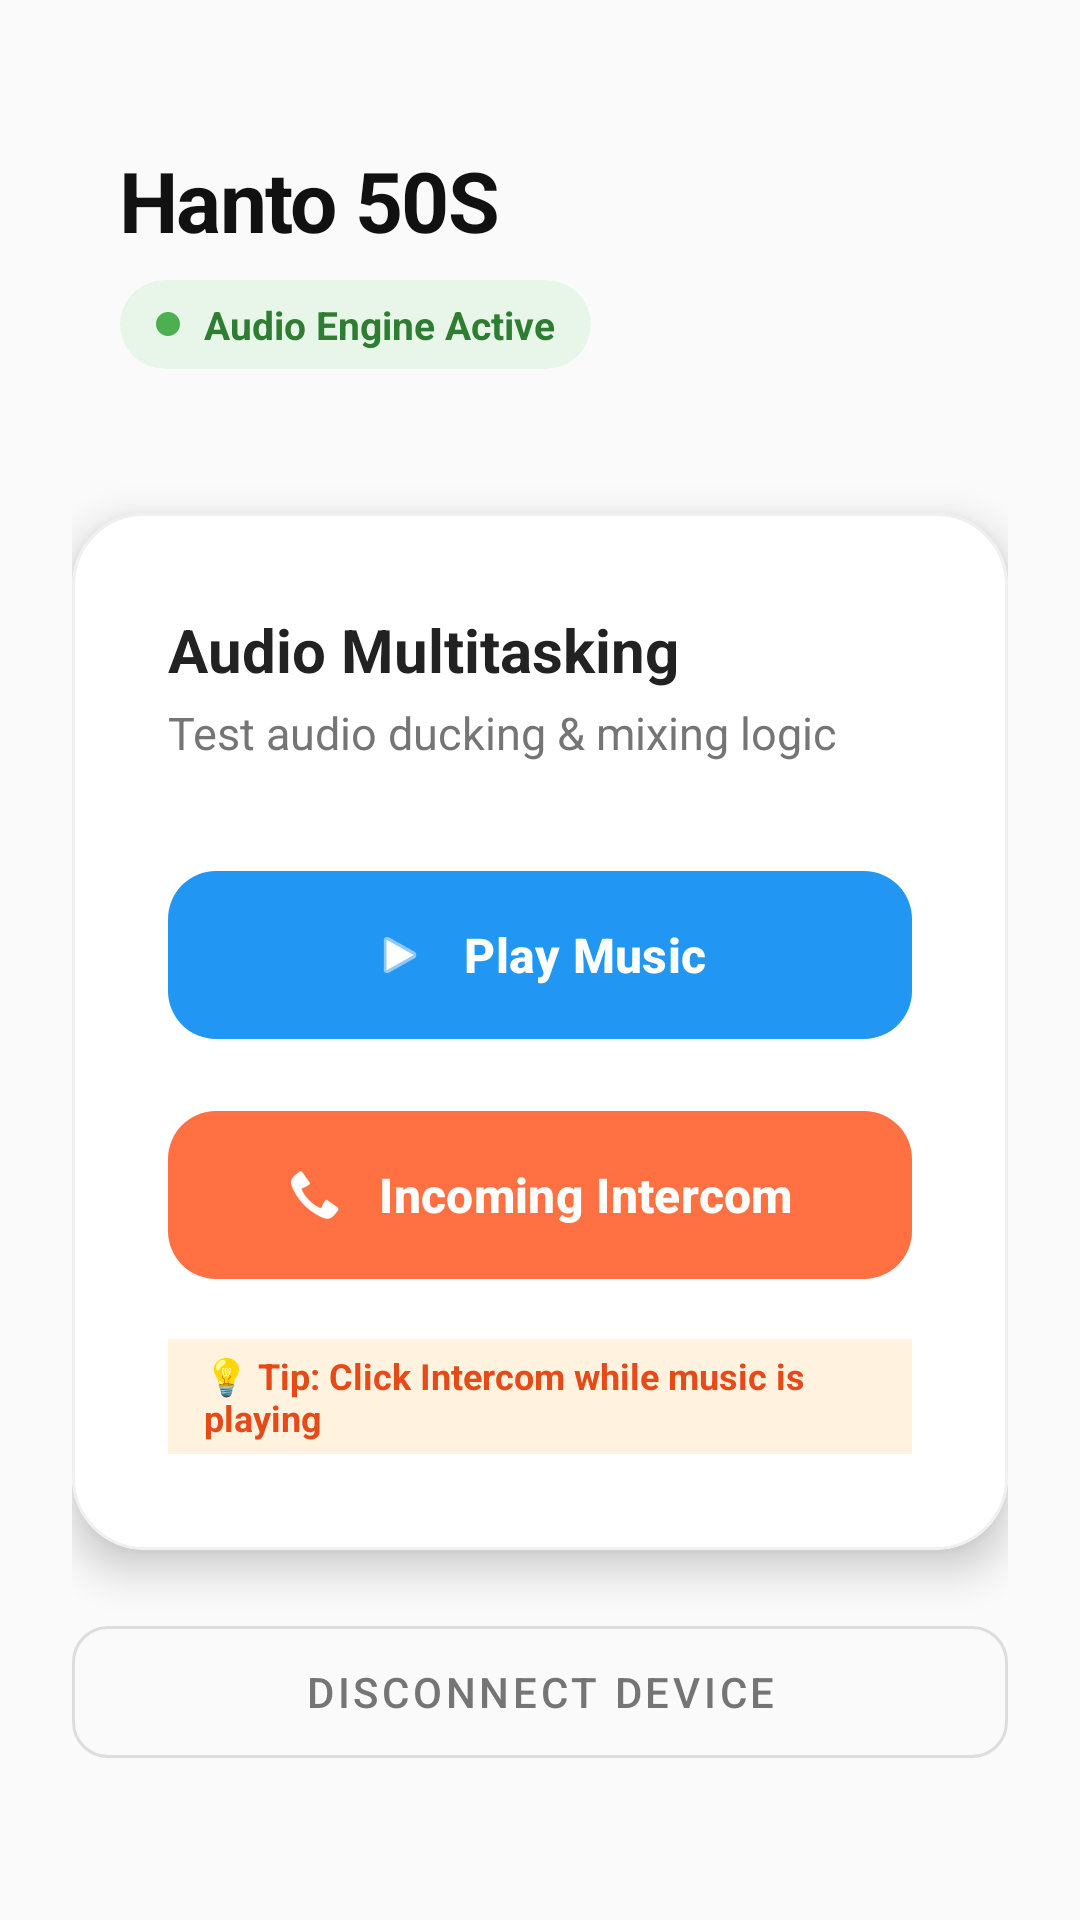

Write the Android layout XML for this screen, with the resource values it uses.
<!-- AndroidManifest.xml: application theme Theme.RideSync -->
<!-- res/layout/activity_dashboard.xml -->
<?xml version="1.0" encoding="utf-8"?>
<androidx.constraintlayout.widget.ConstraintLayout xmlns:android="http://schemas.android.com/apk/res/android"
    xmlns:app="http://schemas.android.com/apk/res-auto"
    android:id="@+id/main"
    android:layout_width="match_parent"
    android:layout_height="match_parent"
    android:background="#FAFAFA"
    android:padding="24dp">

    <TextView
        android:id="@+id/tv_device_name"
        android:layout_width="0dp"
        android:layout_height="wrap_content"
        android:layout_marginStart="16dp"
        android:layout_marginTop="24dp"
        android:letterSpacing="-0.02"
        android:text="Hanto 50S"
        android:textColor="#111111"
        android:textSize="28sp"
        android:textStyle="bold"
        app:layout_constraintEnd_toEndOf="parent"
        app:layout_constraintStart_toStartOf="parent"
        app:layout_constraintTop_toTopOf="parent" />

    <androidx.cardview.widget.CardView
        android:id="@+id/cv_status_badge"
        android:layout_width="wrap_content"
        android:layout_height="wrap_content"
        android:layout_marginTop="8dp"
        app:cardBackgroundColor="#E8F5E9"
        app:cardCornerRadius="50dp"
        app:cardElevation="0dp"
        app:layout_constraintStart_toStartOf="@id/tv_device_name"
        app:layout_constraintTop_toBottomOf="@id/tv_device_name">

        <LinearLayout
            android:layout_width="wrap_content"
            android:layout_height="wrap_content"
            android:gravity="center_vertical"
            android:orientation="horizontal"
            android:paddingHorizontal="12dp"
            android:paddingVertical="6dp">

            <View
                android:layout_width="8dp"
                android:layout_height="8dp"
                android:background="@drawable/shape_circle_green"
                android:backgroundTint="#4CAF50" />

            <TextView
                android:id="@+id/tv_connection_status"
                android:layout_width="wrap_content"
                android:layout_height="wrap_content"
                android:layout_marginStart="8dp"
                android:text="Audio Engine Active"
                android:textColor="#2E7D32"
                android:textSize="13sp"
                android:textStyle="bold" />
        </LinearLayout>
    </androidx.cardview.widget.CardView>

    <com.google.android.material.card.MaterialCardView
        android:id="@+id/card_audio"
        android:layout_width="match_parent"
        android:layout_height="wrap_content"
        android:layout_marginTop="48dp"
        app:cardBackgroundColor="@android:color/white"
        app:cardCornerRadius="24dp"
        app:cardElevation="8dp"
        app:layout_constraintEnd_toEndOf="parent"
        app:layout_constraintStart_toStartOf="parent"
        app:layout_constraintTop_toBottomOf="@+id/cv_status_badge"
        app:strokeColor="#F0F0F0"
        app:strokeWidth="1dp">

        <LinearLayout
            android:layout_width="match_parent"
            android:layout_height="wrap_content"
            android:orientation="vertical"
            android:padding="32dp">

            <TextView
                android:layout_width="wrap_content"
                android:layout_height="wrap_content"
                android:text="Audio Multitasking"
                android:textColor="#222222"
                android:textSize="20sp"
                android:textStyle="bold" />

            <TextView
                android:layout_width="wrap_content"
                android:layout_height="wrap_content"
                android:layout_marginTop="4dp"
                android:layout_marginBottom="32dp"
                android:text="Test audio ducking &amp; mixing logic"
                android:textColor="#757575"
                android:textSize="15sp" />

            <com.google.android.material.button.MaterialButton
                android:id="@+id/btn_play_music"
                android:layout_width="match_parent"
                android:layout_height="64dp"
                android:text="Play Music"
                android:textColor="@android:color/white"
                android:textSize="16sp"
                android:textStyle="bold"
                app:backgroundTint="#2196F3"
                app:cornerRadius="16dp"
                app:elevation="4dp"
                app:icon="@android:drawable/ic_media_play"
                app:iconGravity="textStart"
                app:iconPadding="12dp" />

            <com.google.android.material.button.MaterialButton
                android:id="@+id/btn_intercom"
                android:layout_width="match_parent"
                android:layout_height="64dp"
                android:layout_marginTop="16dp"
                android:text="Incoming Intercom"
                android:textColor="@android:color/white"
                android:textSize="16sp"
                android:textStyle="bold"
                app:backgroundTint="#FF7043"
                app:cornerRadius="16dp"
                app:elevation="4dp"
                app:icon="@android:drawable/stat_sys_phone_call"
                app:iconGravity="textStart"
                app:iconPadding="12dp" />

            <TextView
                android:layout_width="wrap_content"
                android:layout_height="wrap_content"
                android:layout_gravity="center_horizontal"
                android:layout_marginTop="16dp"
                android:background="#FFF3E0"
                android:paddingHorizontal="12dp"
                android:paddingVertical="4dp"
                android:text="💡 Tip: Click Intercom while music is playing"
                android:textColor="#E64A19"
                android:textSize="12sp"
                android:textStyle="bold" />

        </LinearLayout>
    </com.google.android.material.card.MaterialCardView>

    <com.google.android.material.button.MaterialButton
        android:id="@+id/btn_disconnect"
        style="@style/Widget.MaterialComponents.Button.OutlinedButton"
        android:layout_width="match_parent"
        android:layout_height="56dp"
        android:layout_marginBottom="24dp"
        android:text="Disconnect Device"
        android:textColor="#757575"
        android:textSize="14sp"
        app:cornerRadius="12dp"
        app:layout_constraintBottom_toBottomOf="parent"
        app:layout_constraintEnd_toEndOf="parent"
        app:layout_constraintStart_toStartOf="parent"
        app:strokeColor="#DDDDDD" />

</androidx.constraintlayout.widget.ConstraintLayout>
<!-- resources referenced by this layout -->
<resources>
  <!-- drawable shape_circle_green (drawable) -->
  <shape xmlns:android="http://schemas.android.com/apk/res/android"
      android:shape="oval">
      <solid android:color="#4CAF50"/>
      <size android:width="8dp" android:height="8dp"/>
  </shape>
  <style name="Theme.RideSync" parent="Base.Theme.RideSync" />
  <style name="Base.Theme.RideSync" parent="Theme.Material3.DayNight.NoActionBar">
          <item name="android:windowLightStatusBar">false</item>
      </style>
</resources>
